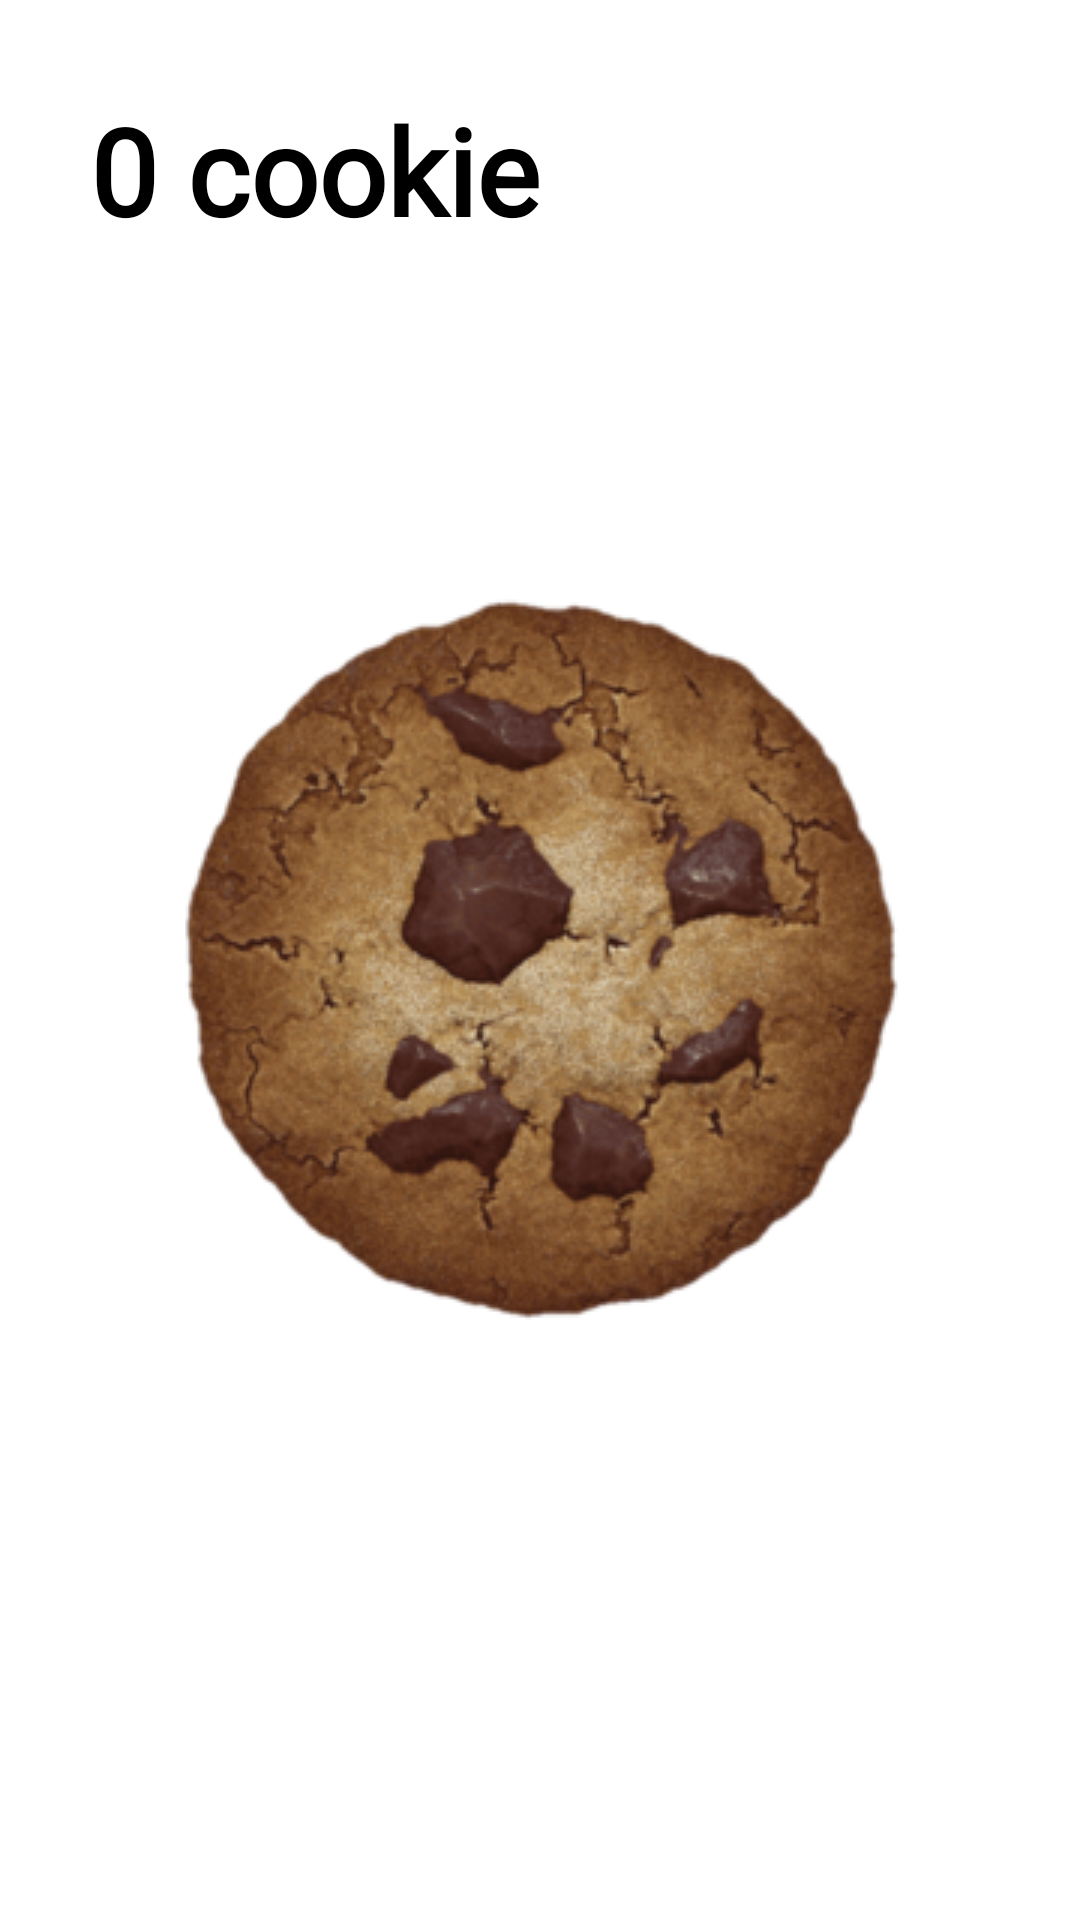

The Android layout XML behind this screen, and the referenced resources:
<!-- AndroidManifest.xml: application theme Theme.CheckBrain -->
<!-- res/layout/activity_game1.xml -->
<?xml version="1.0" encoding="utf-8"?>
<RelativeLayout xmlns:android="http://schemas.android.com/apk/res/android"
    xmlns:app="http://schemas.android.com/apk/res-auto"
    xmlns:tools="http://schemas.android.com/tools"
    android:layout_width="match_parent"
    android:layout_height="match_parent"
    tools:context=".Games.Game1Activity"
    android:background="#fff">

    <TextView
        android:layout_width="match_parent"
        android:layout_height="wrap_content"
        android:id="@+id/txt_counter"
        android:layout_marginLeft="30dp"
        android:layout_marginTop="30dp"
        android:fontFamily="@font/alfa_slab_one"
        android:text="0 cookie"
        android:textColor="@color/black"
        android:textSize="40sp"
        android:textStyle="bold" />

    <ImageButton
        android:id="@+id/cookie"
        android:layout_width="wrap_content"
        android:layout_height="wrap_content"
        android:layout_centerInParent="true"
        android:background="@drawable/style_cookie"
        android:src="@drawable/cookie" />

    <TextView
        android:layout_width="wrap_content"
        android:layout_height="wrap_content"
        android:id="@+id/add_cookie"
        android:text=""
        android:layout_centerHorizontal="true"
        android:layout_below="@+id/cookie"
        android:fontFamily="@font/alfa_slab_one"
        android:textColor="@color/white"
        android:textSize="70sp"
        android:layout_marginTop="40dp"
        android:layout_marginLeft="40dp"/>


</RelativeLayout>
<!-- resources referenced by this layout -->
<resources>
  <color name="black">#FF000000</color>
  <color name="white">#FFFFFFFF</color>
  <!-- drawable cookie: png bitmap (drawable, 101821 bytes) -->
  <!-- drawable style_cookie (drawable) -->
  <?xml version="1.0" encoding="utf-8"?>
  <ripple xmlns:android="http://schemas.android.com/apk/res/android"
      xmlns:tools="http://schemas.android.com/tools"
      android:color="#D7F4F3F3"
      tools:targetApi="lollipop">
  
      <item>
          <shape android:shape="rectangle">
              <solid android:color="@color/white"></solid>
              <stroke android:color="#ECEAEA"></stroke>
              <corners android:radius="50in"></corners>
          </shape>
      </item>
  
  </ripple>
  <style name="Theme.CheckBrain" parent="Theme.MaterialComponents.DayNight.NoActionBar">
          
          <item name="colorPrimary">@color/purple_500</item>
          <item name="colorPrimaryVariant">@color/purple_700</item>
          <item name="colorOnPrimary">@color/white</item>
          
          <item name="colorSecondary">@color/teal_200</item>
          <item name="colorSecondaryVariant">@color/teal_700</item>
          <item name="colorOnSecondary">@color/black</item>
          
          <item name="android:statusBarColor" tools:targetApi="l">?attr/colorPrimaryVariant</item>
          
          <item name="android:windowFullscreen">true</item>
      </style>
  <color name="purple_500">#FF6200EE</color>
  <color name="purple_700">#FF3700B3</color>
  <color name="teal_200">#FF03DAC5</color>
  <color name="teal_700">#FF018786</color>
</resources>
